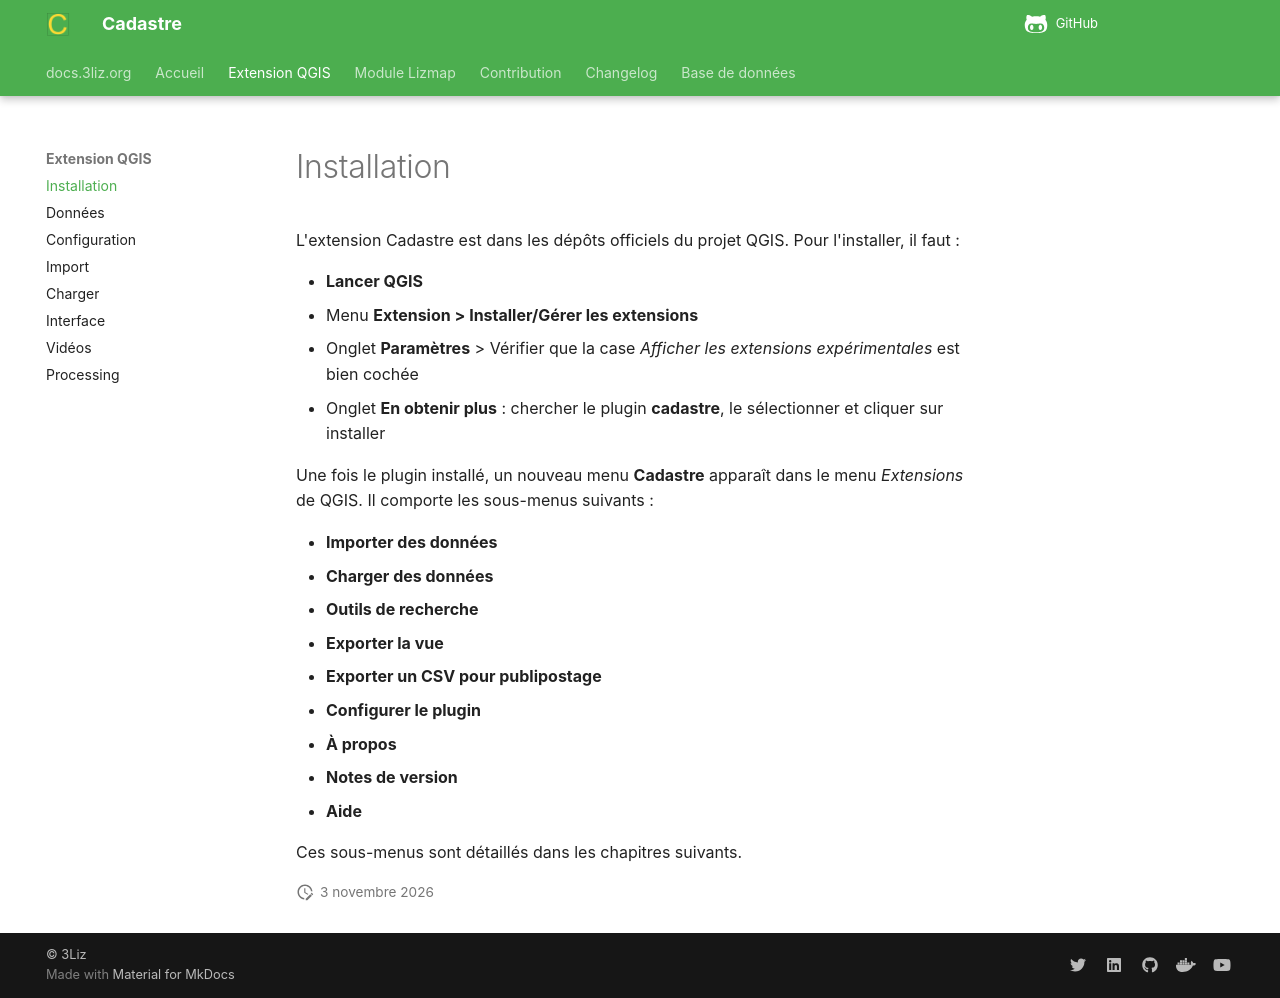

repository: 3liz/QgisCadastrePlugin · page: extension-qgis/installation/index.html · generator: mkdocs

# Installation

L'extension Cadastre est dans les dépôts officiels du projet QGIS. Pour l'installer, il faut :

* **Lancer QGIS**
* Menu **Extension > Installer/Gérer les extensions**
* Onglet **Paramètres** > Vérifier que la case *Afficher les extensions expérimentales* est bien cochée
* Onglet **En obtenir plus** : chercher le plugin **cadastre**, le sélectionner et cliquer sur installer

Une fois le plugin installé, un nouveau menu **Cadastre** apparaît dans le menu *Extensions* de QGIS. Il 
comporte les sous-menus suivants :

* **Importer des données**
* **Charger des données**
* **Outils de recherche**
* **Exporter la vue**
* **Exporter un CSV pour publipostage**
* **Configurer le plugin**
* **À propos**
* **Notes de version**
* **Aide**

Ces sous-menus sont détaillés dans les chapitres suivants.
